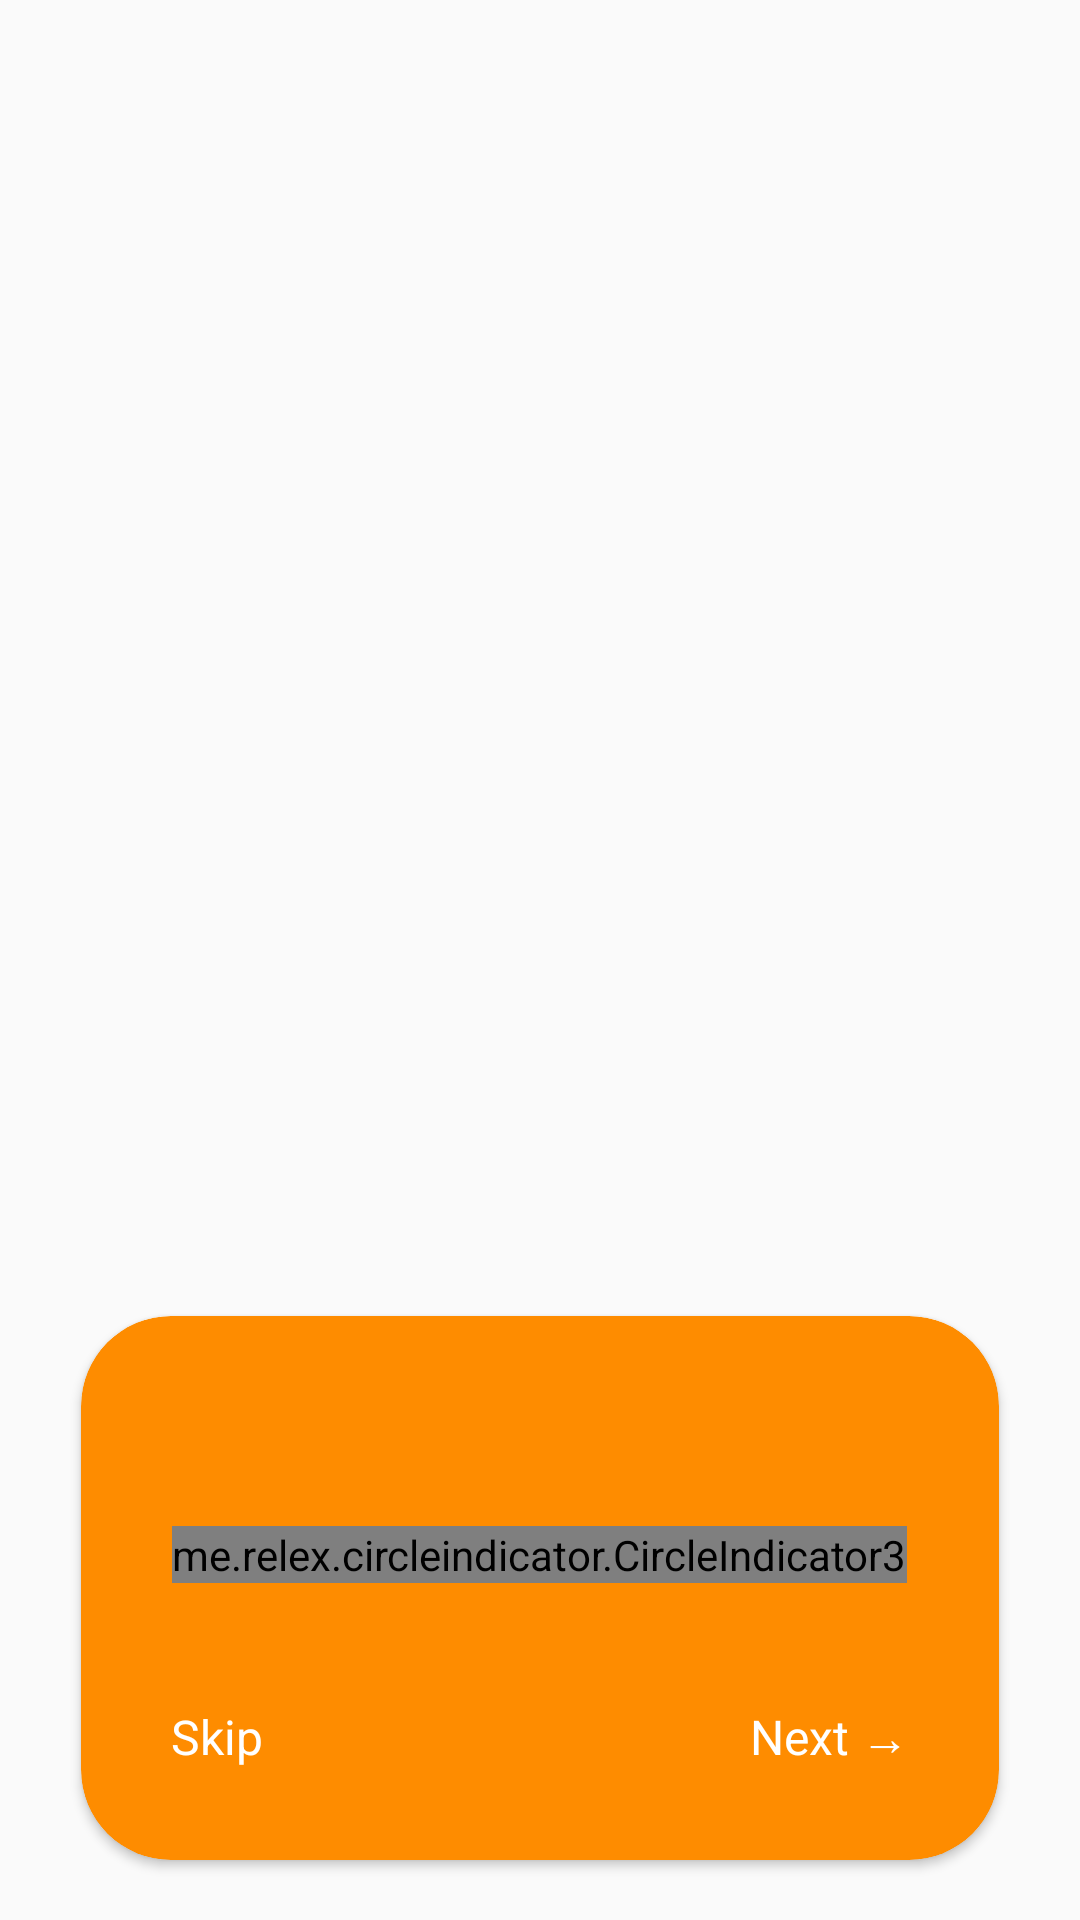

Android layout source for this screen:
<!-- AndroidManifest.xml: application theme Base.Theme.UIAppFastFood -->
<!-- res/layout/activity_onboarding.xml -->
<?xml version="1.0" encoding="utf-8"?>
<androidx.constraintlayout.widget.ConstraintLayout
    xmlns:android="http://schemas.android.com/apk/res/android"
    xmlns:app="http://schemas.android.com/apk/res-auto"
    android:layout_width="match_parent"
    android:layout_height="match_parent">

    
    <ImageView
        android:id="@+id/imageView"
        android:layout_width="match_parent"
        android:layout_height="match_parent"
        android:scaleType="centerCrop"
        android:contentDescription="Background Image"/>

    

    
    <androidx.cardview.widget.CardView
        android:id="@+id/cardView"
        android:layout_width="0dp"
        android:layout_height="wrap_content"
        android:layout_margin="20dp"
        app:cardCornerRadius="30dp"
        app:cardBackgroundColor="@color/orange"
        app:layout_constraintBottom_toBottomOf="parent"
        app:layout_constraintStart_toStartOf="parent"
        app:layout_constraintEnd_toEndOf="parent"
        app:layout_constraintWidth_percent="0.85">

        <LinearLayout
            android:layout_width="match_parent"
            android:layout_height="wrap_content"
            android:orientation="vertical"
            android:padding="20dp"
            android:gravity="center">

            <androidx.viewpager2.widget.ViewPager2
                android:id="@+id/viewPager"
                android:layout_width="match_parent"
                android:layout_height="wrap_content"
                android:layout_marginBottom="50dp"/>

            
            <me.relex.circleindicator.CircleIndicator3
                android:id="@+id/indicator"
                android:layout_width="wrap_content"
                android:layout_height="wrap_content"
                android:layout_gravity="center_horizontal"
                android:layout_marginBottom="25dp"/>


            <ImageView
                android:id="@+id/btn_finish"
                android:layout_width="75dp"
                android:layout_height="75dp"
                android:src="@drawable/progress_button"
                android:background="@drawable/circle_button"
                android:visibility="gone"
                android:layout_weight="1"
                android:layout_gravity="center"/>

            
            <LinearLayout
                android:layout_width="match_parent"
                android:layout_height="wrap_content"
                android:orientation="horizontal"
                android:layout_marginTop="5dp"
                android:gravity="center">

                
                <TextView
                    android:id="@+id/btn_skip"
                    android:layout_width="wrap_content"
                    android:layout_height="wrap_content"
                    android:text="Skip"
                    android:textColor="@android:color/white"
                    android:textSize="16sp"
                    android:padding="10dp"
                    android:layout_weight="1"
                    android:gravity="start"/>

                
                <TextView
                    android:id="@+id/btn_next"
                    android:layout_width="wrap_content"
                    android:layout_height="wrap_content"
                    android:text="Next →"
                    android:textColor="@android:color/white"
                    android:textSize="16sp"
                    android:padding="10dp"
                    android:layout_weight="1"
                    android:gravity="end"/>

                

            </LinearLayout>

        </LinearLayout>

    </androidx.cardview.widget.CardView>

</androidx.constraintlayout.widget.ConstraintLayout>
<!-- resources referenced by this layout -->
<resources>
  <color name="orange">#FE8C00</color>
  <!-- drawable circle_button (drawable) -->
  <?xml version="1.0" encoding="utf-8"?>
  <shape xmlns:android="http://schemas.android.com/apk/res/android"
      android:shape="oval">
  
      <solid android:color="@android:color/transparent" />
      <size android:width="64dp" android:height="64dp" />
      <corners android:radius="32dp" />
  </shape>
  <!-- drawable progress_button: png bitmap (drawable, 14948 bytes) -->
  <style name="Base.Theme.UIAppFastFood" parent="Theme.MaterialComponents.Light.NoActionBar.Bridge">
          
          
      </style>
</resources>
